Run: headless pygame with SDL's dummy video driver; simulated clock (each Clock.tick advances the game by its frame time, no real sleeping); random seed 0; keys injected as events and as key.get_pressed() state; no mouse input.
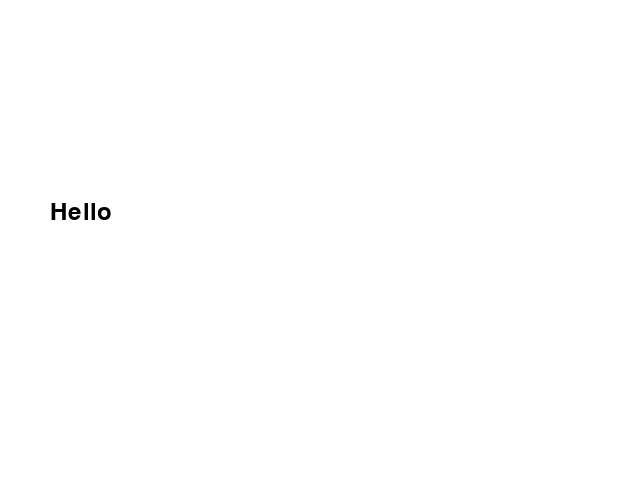
Frame 1 of 4 · flips 1–60 · no input
Frame 2 of 4 · flips 61–180 · tapped SPACE, RETURN · held RIGHT (→), D · screen unchanged from frame 1, image omitted
Frame 3 of 4 · flips 181–300 · held DOWN (↓), S · screen unchanged from frame 2, image omitted
Frame 4 of 4 · flips 301–420 · held LEFT (←), A, UP (↑), W · screen unchanged from frame 3, image omitted

The pygame program that drew these frames:

import pygame
import sys

# Initialisation de pygame
pygame.init()

# Définir les dimensions de la fenêtre
width, height = 640, 480
screen = pygame.display.set_mode((width, height))
pygame.display.set_caption("Zone de texte qui disparaît après appui sur 'E'")

# Couleurs
WHITE = (255, 255, 255)
BLACK = (0, 0, 0)

# Police
font = pygame.font.Font(None, 36)

# Texte initial
text = "Hello"
text_rendered = font.render(text, True, BLACK)

# Variables de contrôle
text_visible = True

# Boucle principale
running = True
while running:
    for event in pygame.event.get():
        if event.type == pygame.QUIT:
            running = False

        # Vérifier si la touche 'E' est pressée
        if event.type == pygame.KEYDOWN:
            if event.key == pygame.K_e:
                text_visible = False

    # Remplir l'écran en blanc
    screen.fill(WHITE)

    # Si le texte est visible, l'afficher
    if text_visible:
        screen.blit(text_rendered, (50, 200))

    # Rafraîchir l'affichage
    pygame.display.flip()

# Quitter pygame
pygame.quit()
sys.exit()
